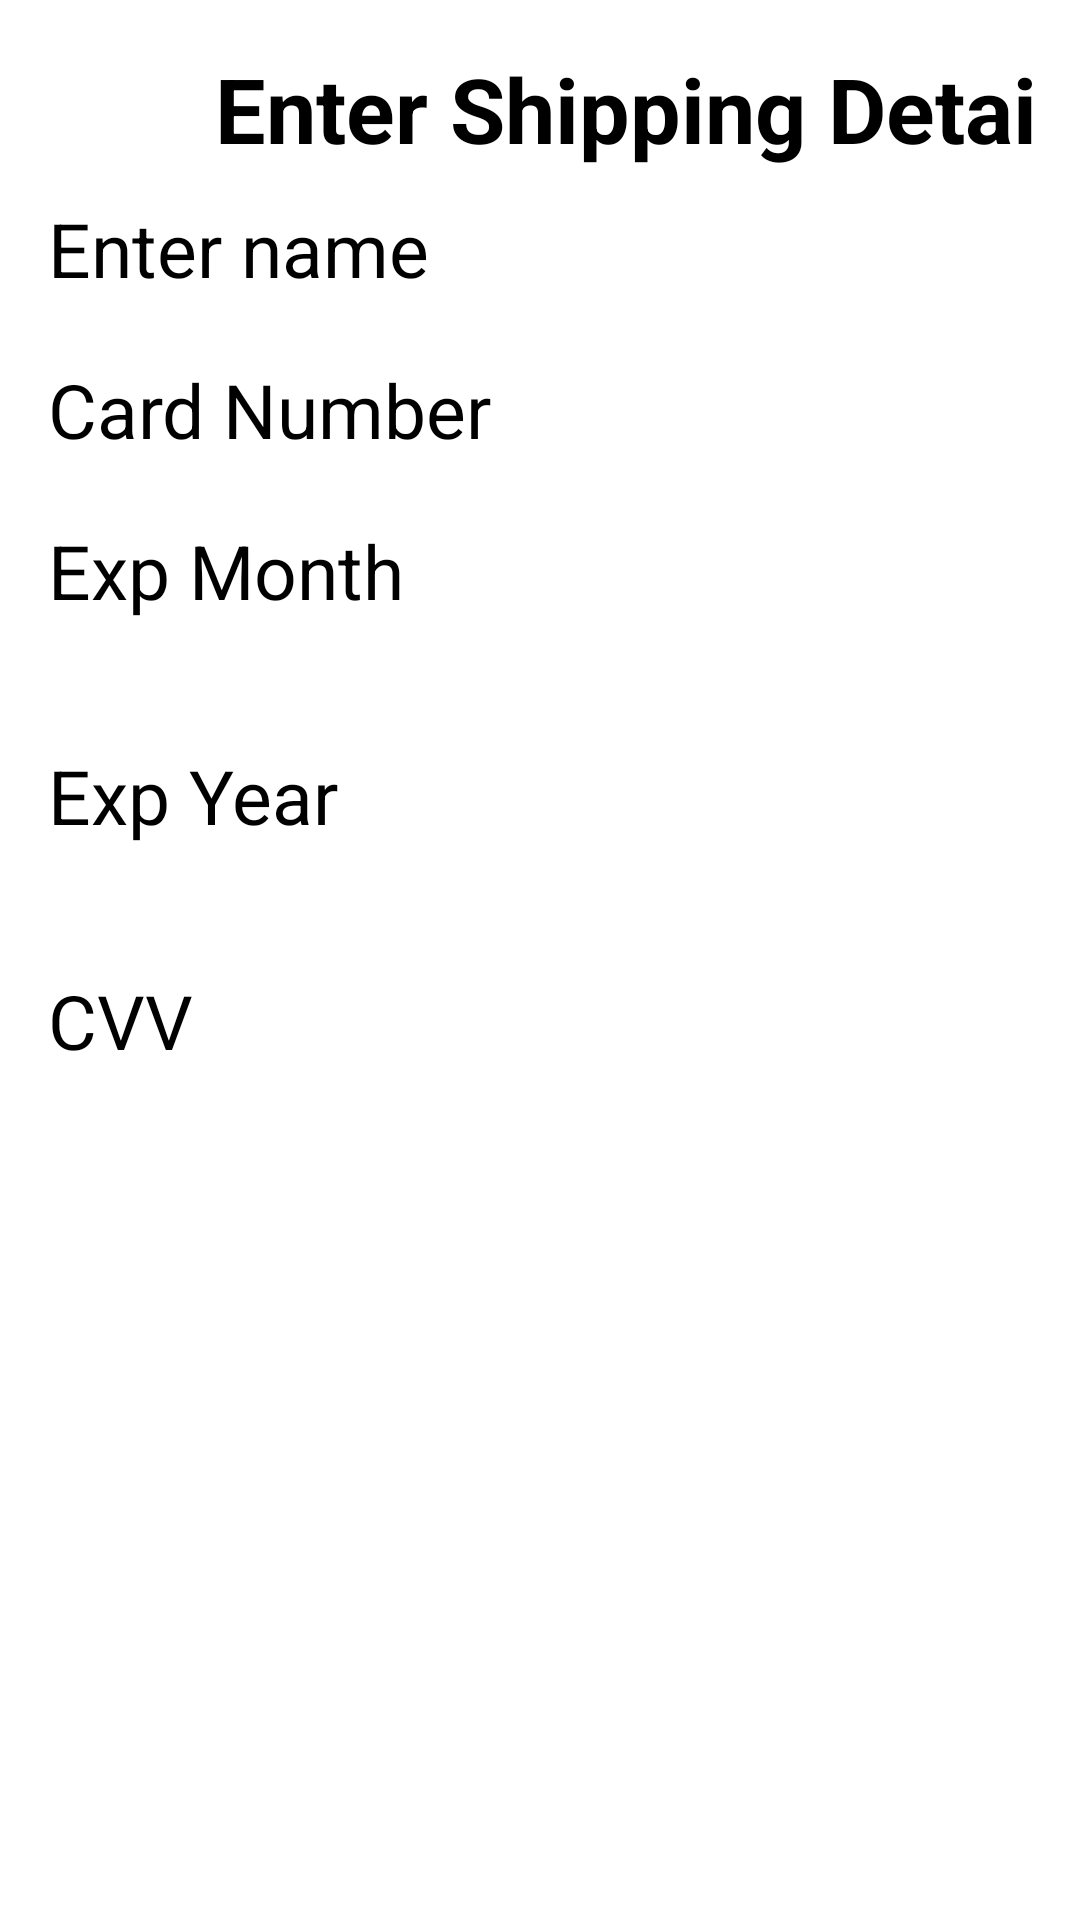

This screen was rendered from an Android layout file. Write that file and the resources it references.
<!-- AndroidManifest.xml: application theme Theme.Seller -->
<!-- res/layout/insert.xml -->
<?xml version="1.0" encoding="utf-8"?>
<androidx.constraintlayout.widget.ConstraintLayout xmlns:android="http://schemas.android.com/apk/res/android"
    xmlns:app="http://schemas.android.com/apk/res-auto"
    xmlns:tools="http://schemas.android.com/tools"
    android:layout_width="match_parent"
    android:layout_height="match_parent"
    android:padding="16dp"
    android:background="@drawable/gg">

    <TextView
        android:id="@+id/text_vi"
        android:layout_width="409dp"
        android:layout_height="wrap_content"
        android:layout_centerHorizontal="true"
        android:text="Enter Shipping Details"
        android:textColor="#000"
        android:textSize="30dp"
        android:textAlignment="center"
        android:textStyle="bold"
        app:layout_constraintTop_toTopOf="parent"
        tools:ignore="MissingConstraints"
        tools:layout_editor_absoluteX="1dp" />
    <EditText
        android:id="@+id/etEmpName"
        android:layout_width="0dp"
        android:layout_height="wrap_content"
        android:layout_marginTop="50dp"
        android:ems="10"
        android:inputType="textPersonName"
        android:hint="Enter name"
        android:textSize="25dp"
        app:layout_constraintEnd_toEndOf="parent"
        app:layout_constraintStart_toStartOf="parent"
        app:layout_constraintTop_toTopOf="parent" />

    <EditText
        android:id="@+id/etEmpAge"
        android:layout_width="0dp"
        android:layout_height="wrap_content"
        android:layout_marginTop="20dp"
        android:ems="10"
        android:inputType="textPersonName"
        android:hint="Card Number"
        android:textSize="25dp"
        app:layout_constraintEnd_toEndOf="parent"
        app:layout_constraintStart_toStartOf="parent"
        app:layout_constraintTop_toBottomOf="@+id/etEmpName" />

    <EditText
        android:id="@+id/expMonth"
        android:layout_width="0dp"
        android:layout_height="wrap_content"
        android:layout_marginTop="20dp"
        android:ems="10"
        android:inputType="textPersonName"
        android:hint="Exp Month"
        android:textSize="25dp"
        app:layout_constraintEnd_toEndOf="parent"
        app:layout_constraintStart_toStartOf="parent"
        app:layout_constraintTop_toBottomOf="@+id/etEmpAge" />

    <EditText
        android:id="@+id/expYear"
        android:layout_width="0dp"
        android:layout_height="wrap_content"
        android:layout_marginTop="0dp"
        android:ems="10"
        android:hint="Exp Year"
        android:inputType="textPersonName"
        android:textSize="25dp"
        app:layout_constraintBottom_toTopOf="@+id/cvv"
        app:layout_constraintEnd_toEndOf="parent"
        app:layout_constraintStart_toStartOf="parent"
        app:layout_constraintTop_toBottomOf="@+id/expMonth" />



    <EditText
        android:id="@+id/cvv"
        android:layout_width="0dp"
        android:layout_height="wrap_content"
        android:layout_marginTop="170dp"
        android:ems="10"
        android:inputType="textPersonName"
        android:hint="CVV"
        app:layout_constraintEnd_toEndOf="parent"
        android:textSize="25dp"
        app:layout_constraintStart_toStartOf="parent"
        app:layout_constraintTop_toBottomOf="@+id/etEmpAge" />


    <androidx.appcompat.widget.AppCompatButton
        android:id="@+id/btnSave"
        android:layout_width="340dp"
        android:layout_height="35dp"
        android:layout_row="1"
        android:layout_column="0"
        android:layout_marginTop="112dp"
        android:background="@drawable/custom_button"
        android:text="Add Card DEtails"
        android:textColor="@color/white"
        android:textSize="18dp"
        android:textStyle="bold"
        app:layout_constraintEnd_toEndOf="parent"
        app:layout_constraintHorizontal_bias="0.492"
        app:layout_constraintStart_toStartOf="parent"
        app:layout_constraintTop_toBottomOf="@+id/expYear" />

</androidx.constraintlayout.widget.ConstraintLayout>
<!-- resources referenced by this layout -->
<resources>

  <!-- not gathered from this repository: default colours our renderer supplied (Android Studio template values) -->
  <color name="white">#FFFFFFFF</color>
</resources>
